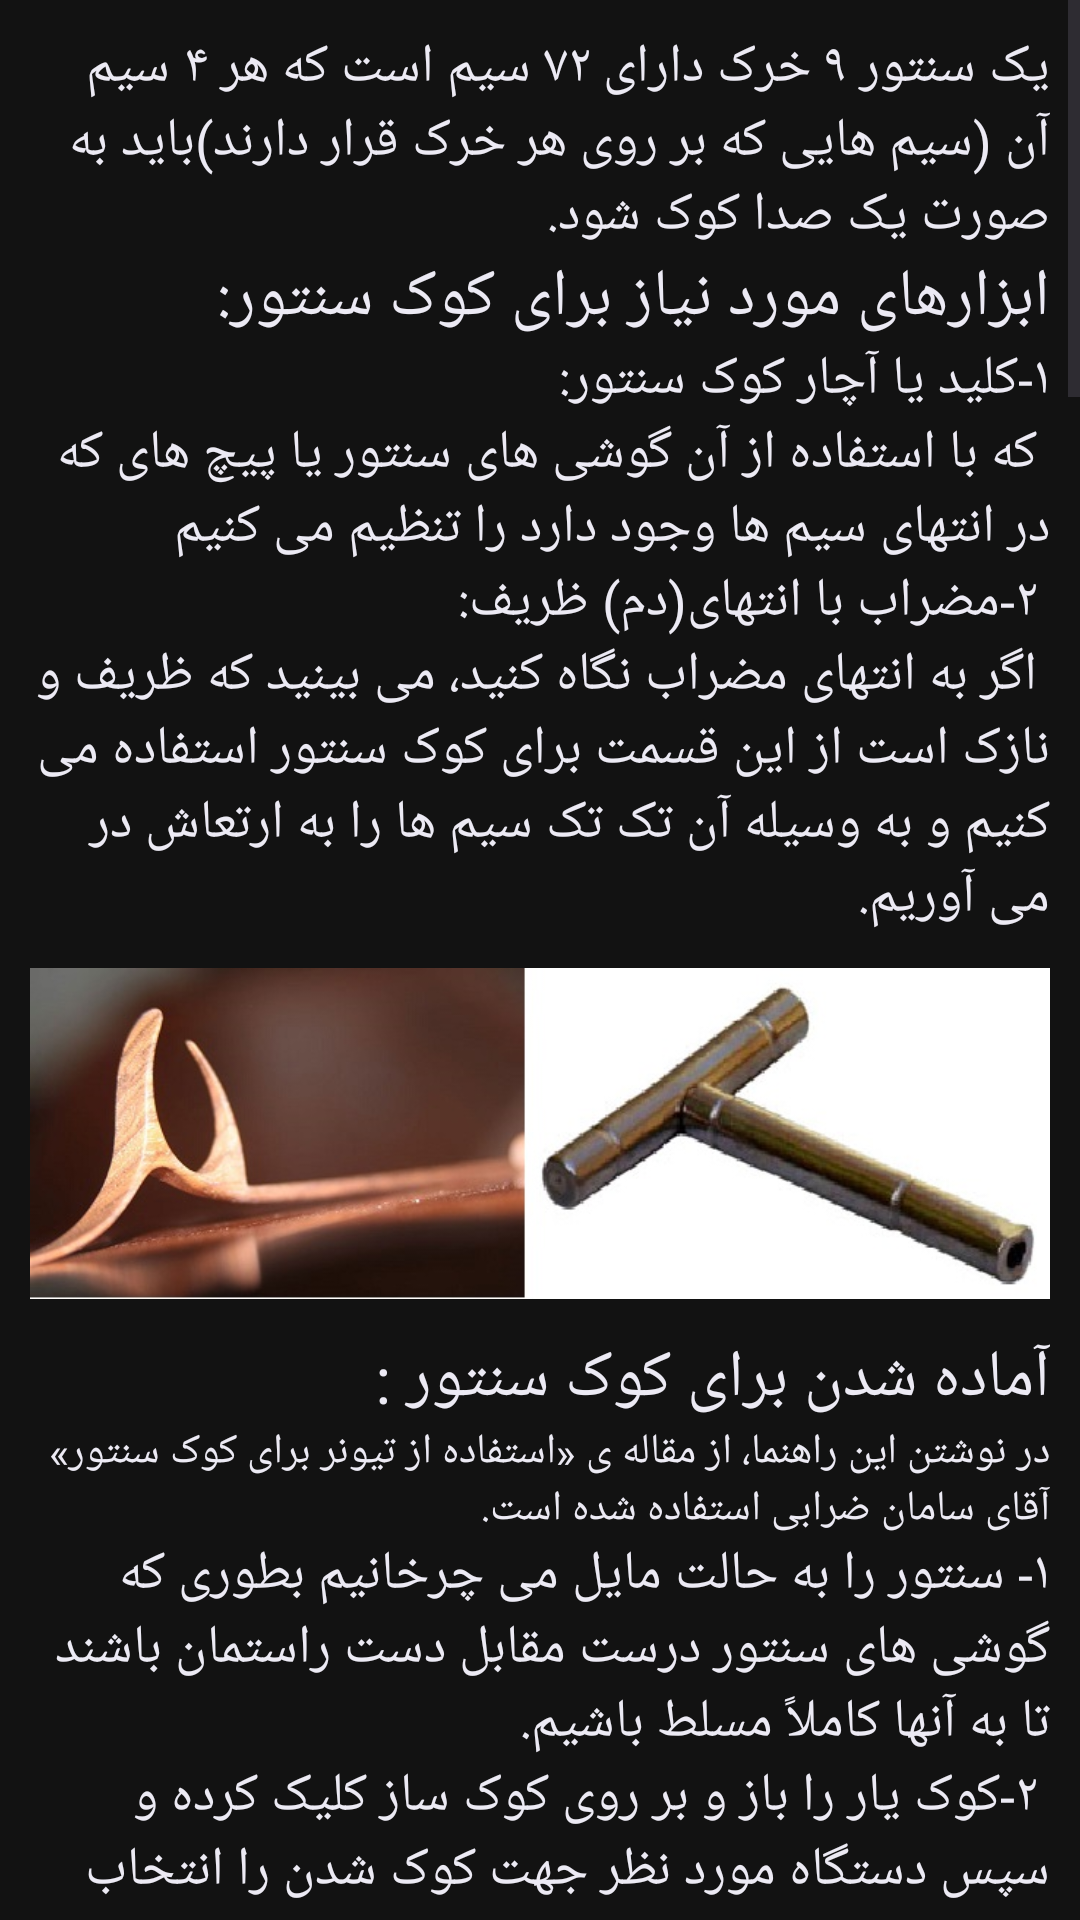

Layout XML and referenced resources for this Android screen:
<!-- AndroidManifest.xml: application theme Apptheme -->
<!-- res/layout/activity_kook.xml -->
<?xml version="1.0" encoding="utf-8"?>
<RelativeLayout xmlns:android="http://schemas.android.com/apk/res/android"
    android:layout_width="match_parent"
    android:fitsSystemWindows="true"
    android:layout_height="match_parent" >

    <ScrollView
        android:id="@+id/scrollView4"
        android:layout_width="match_parent"
        android:layout_height="wrap_content"
        android:fadeScrollbars="true" >

        <LinearLayout
            android:layout_width="match_parent"
            android:layout_height="match_parent"
            android:orientation="vertical"
            android:padding="10dp"
  >

            <TextView
                android:id="@+id/kookHelp1"
                android:layout_width="match_parent"
                android:layout_height="wrap_content"
                android:text="@string/kook0"
                android:textAppearance="?android:attr/textAppearanceMedium"
                android:textColor="?android:attr/textColorPrimary" />

            <TextView
                android:id="@+id/kookHelp2"
                android:layout_width="match_parent"
                android:layout_height="wrap_content"
                android:text="@string/kook1Head"
                android:textAppearance="?android:attr/textAppearanceLarge"
                android:textColor="?android:attr/textColorPrimary" >
            </TextView>

            <TextView
                android:id="@+id/kookHelp3"
                android:layout_width="match_parent"
                android:layout_height="wrap_content"
                android:layout_weight="0.06"
                android:text="@string/kook1"
                android:textAppearance="?android:attr/textAppearanceMedium"
                android:textColor="?android:attr/textColorPrimary" />

            <ImageView
                android:id="@+id/kookHelpIV1"
                android:layout_width="match_parent"
                android:layout_height="133dp"
                android:src="@drawable/mezrab" />

            <TextView
                android:id="@+id/kookHelp4"
                android:layout_width="match_parent"
                android:layout_height="wrap_content"
                android:text="@string/kook2Head"
                android:textAppearance="?android:attr/textAppearanceLarge"
                android:textColor="?android:attr/textColorPrimary" />

            <TextView
                android:id="@+id/kookHelp5"
                android:layout_width="match_parent"
                android:layout_height="wrap_content"
                android:text="@string/kook2_comment"
                android:textColor="?android:attr/textColorPrimary" />

            <TextView
                android:id="@+id/kookHelp6"
                android:layout_width="match_parent"
                android:layout_height="wrap_content"
                android:text="@string/kook2"
                android:textAppearance="?android:attr/textAppearanceMedium"
                android:textColor="?android:attr/textColorPrimary" />

            <ImageView
                android:id="@+id/kookHelpIV2"
                android:layout_width="match_parent"
                android:layout_height="wrap_content"
                android:src="@drawable/kook" />

            <TextView
                android:id="@+id/kookHelp7"
                android:layout_width="match_parent"
                android:layout_height="wrap_content"
                android:text="@string/kook3Head"
                android:textAppearance="?android:attr/textAppearanceLarge"
                android:textColor="?android:attr/textColorPrimary" />

            <TextView
                android:id="@+id/kookHelp8"
                android:layout_width="match_parent"
                android:layout_height="wrap_content"
                android:text="@string/kook3_1"
                android:textAppearance="?android:attr/textAppearanceMedium"
                android:textColor="?android:attr/textColorPrimary" />

            <ImageView
                android:id="@+id/kookHelpIV3"
                android:layout_width="match_parent"
                android:layout_height="wrap_content"
                android:src="@drawable/sefid"
                android:textAppearance="?android:attr/textAppearanceMedium" />

            <TextView
                android:id="@+id/kookHelp9"
                android:layout_width="match_parent"
                android:layout_height="wrap_content"
                android:text="@string/kook3_2"
                android:textAppearance="?android:attr/textAppearanceMedium"
                android:textColor="?android:attr/textColorPrimary" />

            <ImageView
                android:id="@+id/kookHelpIV4"
                android:layout_width="match_parent"
                android:layout_height="wrap_content"
                android:src="@drawable/koo2" />

            <TextView
                android:id="@+id/kookHelp10"
                android:layout_width="match_parent"
                android:layout_height="wrap_content"
                android:text="@string/kook3_3"
                android:textAppearance="?android:attr/textAppearanceMedium"
                android:textColor="?android:attr/textColorPrimary" />

            <ImageView
                android:id="@+id/imageViewIV4"
                android:layout_width="match_parent"
                android:layout_height="wrap_content"
                android:src="@drawable/kook_help1" />

            <TextView
                android:id="@+id/kookHelp11"
                android:layout_width="match_parent"
                android:layout_height="wrap_content"
                android:text="@string/kook3_4"
                android:textAppearance="?android:attr/textAppearanceMedium"
                android:textColor="?android:attr/textColorPrimary" />

            <ImageView
                android:id="@+id/imageViewIV5"
                android:layout_width="match_parent"
                android:layout_height="wrap_content"
                android:src="@drawable/kook_help2" />

            <TextView
                android:id="@+id/kookHelp12"
                android:layout_width="match_parent"
                android:layout_height="wrap_content"
                android:text="@string/kook3_6"
                android:textAppearance="?android:attr/textAppearanceMedium"
                android:textColor="?android:attr/textColorPrimary" />

            <TextView
                android:id="@+id/kookHelp13"
                android:layout_width="match_parent"
                android:layout_height="wrap_content"
                android:text="@string/kook3_5"
                android:textAppearance="?android:attr/textAppearanceMedium"
                android:textColor="?android:attr/textColorPrimary" />
            <com.google.android.material.button.MaterialButton
                android:layout_height="wrap_content"
                android:layout_width="match_parent"
                android:id="@+id/button_return"
                android:text="برگشت" />



        </LinearLayout>

    </ScrollView>

</RelativeLayout>
<!-- resources referenced by this layout -->
<resources>
  <string name="kook0">یک سنتور ٩ خرک دارای ٧٢ سیم است که هر ۴ سیم آن (سیم هایی که بر روی هر خرک قرار دارند)باید به صورت یک صدا کوک شود.</string>
  <string name="kook1">۱-کلید یا آچار کوک سنتور:\n
  که با استفاده از آن گوشی های سنتور یا  پیچ های که در انتهای سیم ها وجود دارد را تنظیم می کنیم\n
  ۲-مضراب با انتهای(دم) ظریف:\n
  اگر به انتهای مضراب  نگاه کنید، می بینید که ظریف و نازک است از این قسمت برای کوک سنتور استفاده می کنیم و به وسیله آن تک تک سیم ها را به ارتعاش در می آوریم.</string>
  <string name="kook1Head">ابزارهای مورد نیاز برای کوک سنتور:</string>
  <string name="kook2">۱-	سنتور را به حالت مایل می چرخانیم بطوری که گوشی های سنتور درست مقابل دست
  راستمان باشند تا به آنها کاملاً مسلط باشیم.\n                                          
  ۲-کوک یار  را باز و بر روی  کوک ساز کلیک کرده و سپس دستگاه مورد نظر جهت کوک شدن را انتخاب می کنیم.\n                                          
  ۳-کلید کوک سنتور را در دست راست می گیریم.\n
  ۴- دم مضراب را مطابق شکل زیر، در دست چپ نگه می داریم.\n
  </string>
  <string name="kook2Head">آماده شدن برای کوک سنتور :</string>
  <string name="kook2_comment">        در نوشتن این راهنما، از مقاله ی «استفاده از تیونر برای کوک سنتور» آقای سامان ضرابی استفاده شده است.
  </string>
  <string name="kook3Head">کوک کردن سنتور :</string>
  <string name="kook3_1"> فرض کنید می خواهیم خرک سوم (سل) سیم های سفید را کوک کنیم.\n
  از گوشه ی سمت چپ گزینه سیم های سفید را انتخاب می کنیم :
  </string>
  <string name="kook3_2">سپس خرک سوم را انتخاب می نماییم :\n
  </string>
  <string name="kook3_3">    \nحال نوبت کوک کردن سیم  ها است، به ترتیب مراحل زیر را دنبال می کنیم :\n
  ۱-    سیم اول نت خرک سوم (سل) را دنبال می کنیم تا گوشی مورد نظر را پیدا 
  کنیم (همیشه پایین ترین گوشی مربوط به سیم اول می باشد و بقیه به  همین ترتیب)
  \n\n۲-    با استفاده از کلید کوک، سیم مربوطه را کمی شُل می کنیم ( به طرف خودمان 
  می چرخانیم، کمتر از ¼ دور ). این کار به این خاطر است که اگر سیم مورد نظر به
   عللی بالا رفته باشد  آن را دوباره پایین بیاوریم و مطمئن شویم که برای 
  کوک، باید سیم را آهسته آهسته  و به نرمی سفت کنیم تا به نت اصلی برسیم. این
   کار احتمال پاره شدن سیم را نیز کم می کند.
  \n\n۳-    حال با استفاده از دم مضراب ( که در دست چپ قرار دارد ) سیم اول ( از 
  بالا ) خرک سوم را به صدا در می آوریم و به کوک یار نگاه می کنیم. با توجه به پیامی که کوک یار به ما میدهد اقدام به شل کردن یا سفت کردن سیم(کمتر از ۸/۱ دور)می کنیم  و دوباره سیم را به صدا در می آوردیم.\n
  </string>
  <string name="kook3_4">\n\n۴-    در این مرحله عقربه کوک یار را به سمت مرکز هدایت می کنیم تا عقربه سبز شود و بر خط سفید مرکز منطبق شود. اگر عقربه سمت چپ بود  گوشی را کمی سفت می کنیم و اگر عقربه سمت راست بود  گوشی را کمی شل می کنیم .تا عقربه مانند شکل زیر در مرکز قرار گیرد.\n</string>
  <string name="kook3_5">\nبه همین ترتیب سیم های خرک های دیگر را کوک می کنیم.</string>
  <string name="kook3_6"> حال سیم اول از خرک سوم (سل) کوک شده است. مابقی سیم های خرک سوم (سل) را نیز به همین ترتیب کوک می نماییم.</string>
  <style name="Apptheme" parent="AppTheme.Base">
          <item name="preferenceTheme">@style/PreferenceThemeOverlay.App</item>
      </style>
  <style name="PreferenceThemeOverlay.App" parent="PreferenceThemeOverlay.v14.Material">
          <item name="android:textColorPrimary">@color/onSurface</item>
          <item name="android:textColorSecondary">@color/onSurfaceVariant</item>
      </style>
  <color name="primaryColor">#4A5FD9</color>
  <color name="primaryColorDark">#2E3A99</color>
  <color name="accentColor">#D4AF37</color>
  <color name="windowBackground">#121212</color>
  <color name="cardColor">#FF1E1C26</color>
  <color name="onSurface">#FFECEAF4</color>
  <style name="Widget.App.Button" parent="Widget.Material3.Button">
          <item name="backgroundTint">@null</item>
      </style>
  <style name="Widget.App.Button.Legacy" parent="android:Widget.Button">
          <item name="android:backgroundTint">@null</item>
      </style>
  <color name="onSurfaceVariant">#FFC7C3D2</color>
</resources>
